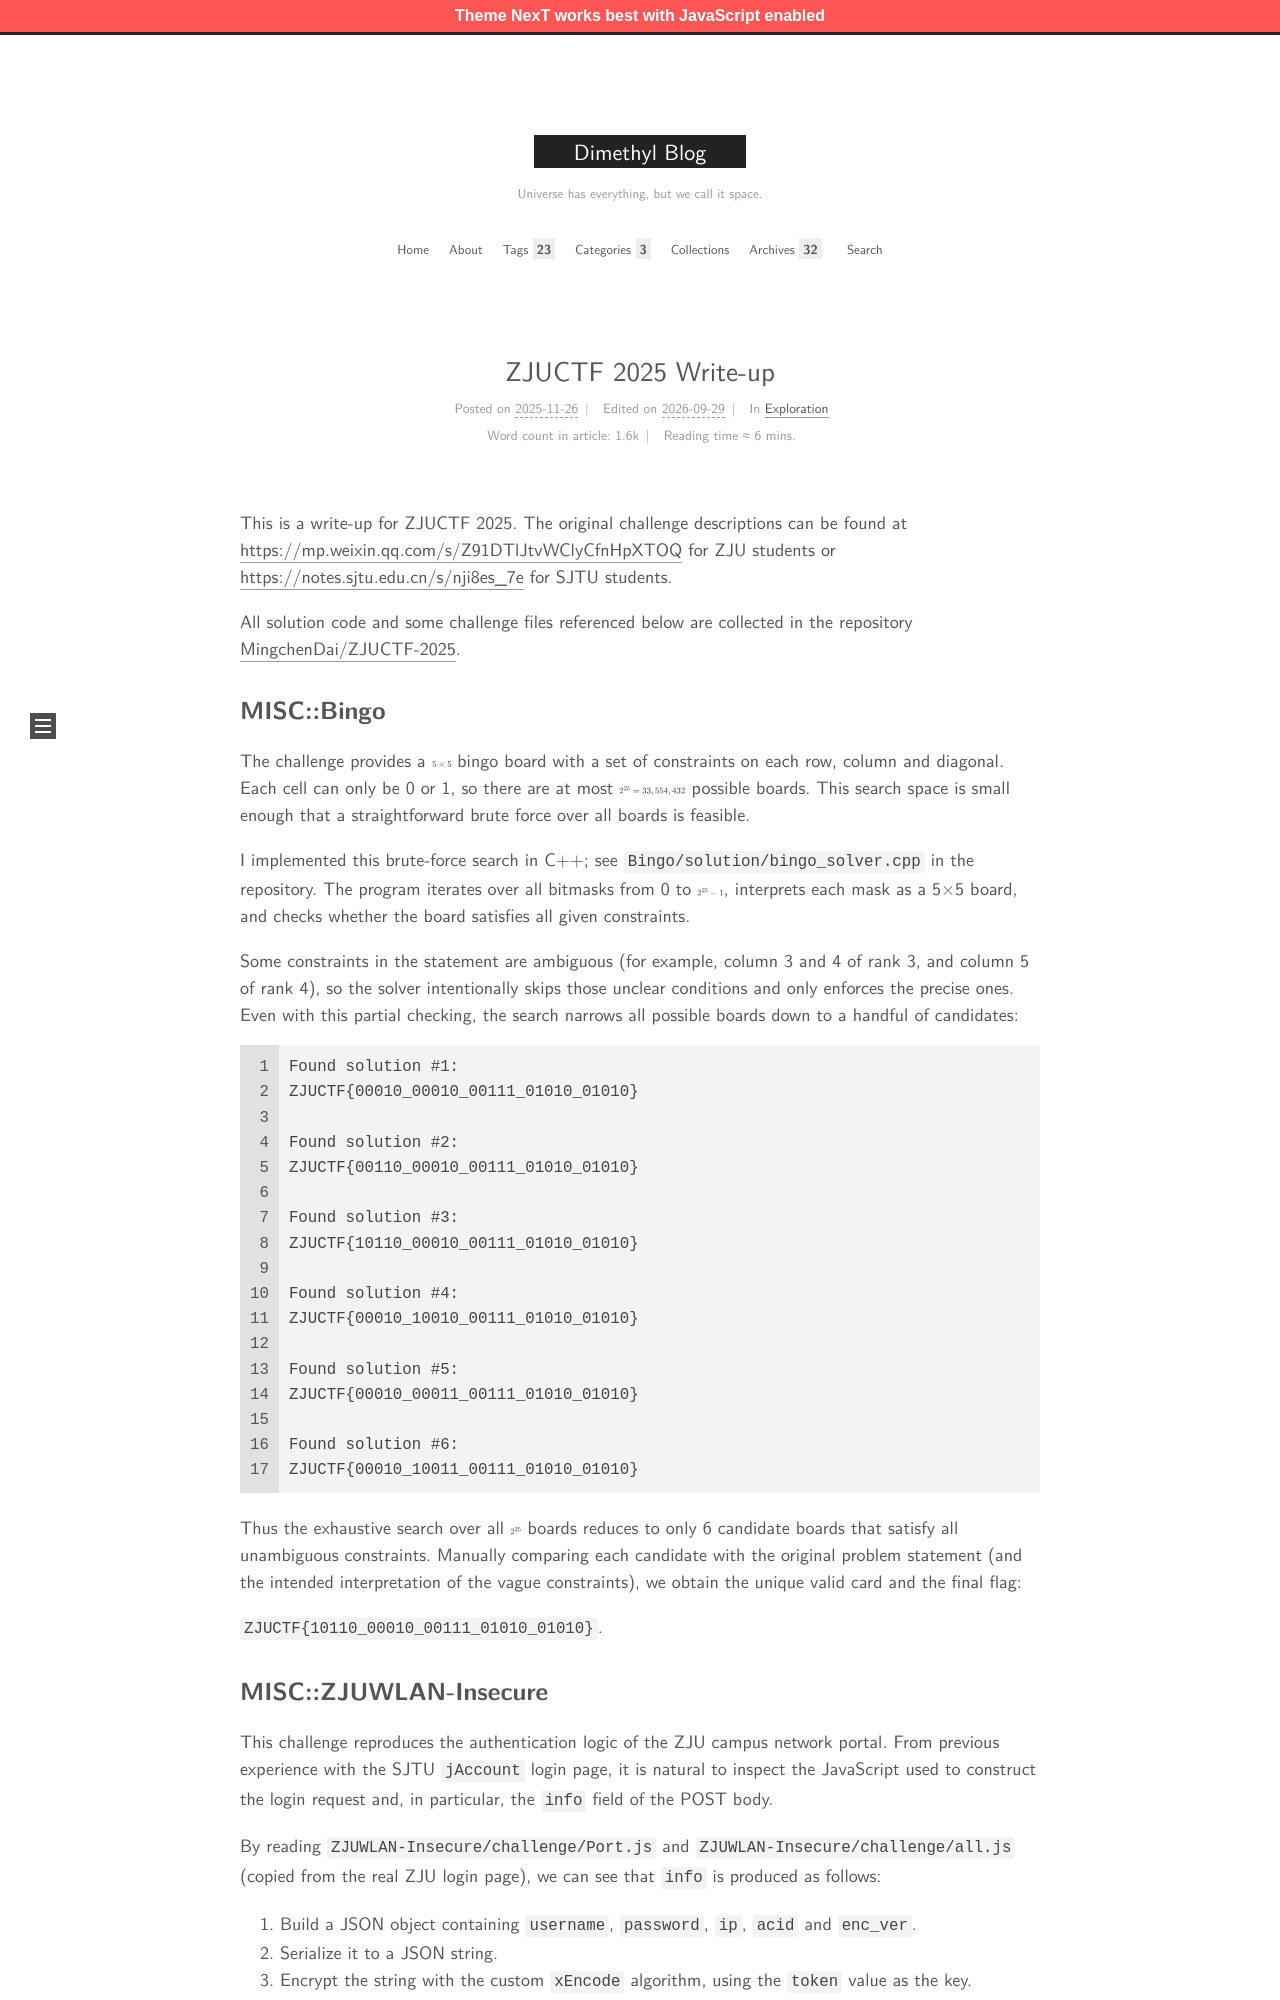

repository: MingchenDai/mingchendai.github.io · page: ZJUCTF-2025/index.html · generator: jekyll

---
title: ZJUCTF 2025 Write-up
date : 2025-11-26 09:04:00
tags :
  - CTF
  - ZJU/SJTU CTF
  - Write-up
categories : Exploration
mathjax : true
---

This is a write-up for ZJUCTF 2025. The original challenge descriptions can be found at [https://mp.weixin.qq.com/s/Z91DTlJtvWClyCfnHpXTOQ](https://mp.weixin.qq.com/s/Z91DTlJtvWClyCfnHpXTOQ) for ZJU students or [https://notes.sjtu.edu.cn/s/nji8es_7e](https://notes.sjtu.edu.cn/s/nji8es_7e) for SJTU students.

All solution code and some challenge files referenced below are collected in the repository [MingchenDai/ZJUCTF-2025](https://github.com/MingchenDai/ZJUCTF-2025).

<!-- more -->

## MISC::Bingo

The challenge provides a $5\times 5$ bingo board with a set of constraints on each row, column and diagonal. Each cell can only be 0 or 1, so there are at most $2^{25}=33,554,432$ possible boards. This search space is small enough that a straightforward brute force over all boards is feasible.

I implemented this brute-force search in C++; see `Bingo/solution/bingo_solver.cpp` in the repository. The program iterates over all bitmasks from 0 to $2^{25}-1$, interprets each mask as a 5×5 board, and checks whether the board satisfies all given constraints.

Some constraints in the statement are ambiguous (for example, column 3 and 4 of rank 3, and column 5 of rank 4), so the solver intentionally skips those unclear conditions and only enforces the precise ones. Even with this partial checking, the search narrows all possible boards down to a handful of candidates:

```bash
Found solution #1:
ZJUCTF{00010_00010_00111_01010_01010}

Found solution #2:
ZJUCTF{00110_00010_00111_01010_01010}

Found solution #3:
ZJUCTF{10110_00010_00111_01010_01010}

Found solution #4:
ZJUCTF{00010_10010_00111_01010_01010}

Found solution #5:
ZJUCTF{00010_00011_00111_01010_01010}

Found solution #6:
ZJUCTF{00010_10011_00111_01010_01010}
```

Thus the exhaustive search over all $2^{25}$ boards reduces to only 6 candidate boards that satisfy all unambiguous constraints. Manually comparing each candidate with the original problem statement (and the intended interpretation of the vague constraints), we obtain the unique valid card and the final flag:

`ZJUCTF{10110_00010_00111_01010_01010}`.
